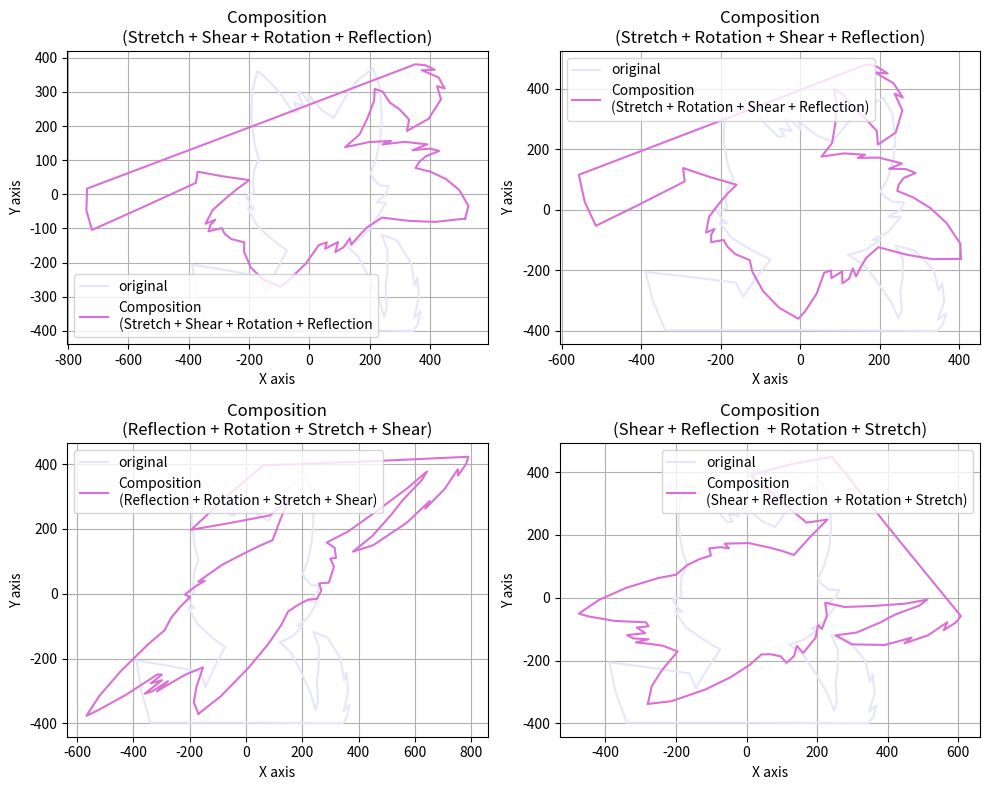

Reproduce this figure in Python.
import numpy as np
import matplotlib.pyplot as plt

lynx = np.array([
[209.70, 368.42], [157.63, 332.16], [118.82, 284.21], [80.95, 224.56], [43.08, 244.44], [20.36, 266.67], [-4.26, 293.57], [2.37, 263.16], [-20.36, 292.40], [-39.29, 299.42], [-21.30, 259.65],
[-50.65, 267.84], [-39.29, 242.11], [-55.38, 240.94], [-100.83, 300.58], [-149.11, 345.03], [-172.78, 361.40], [-189.82, 300.58], [-192.66, 225.73], [-181.30, 145.03], [-168.05, 104.09], [-184.14, 66.67],
[-186.98, 31.58], [-183.20, 3.51], [-208.76, -4.68], [-197.40, -29.24], [-182.25, -44.44], [-203.08, -43.27], [-172.78, -92.40], [-131.12, -126.32], [-101.78, -147.37], [-74.32, -163.74], [-110.30, -224.56],
[-143.43, -287.72], [-161.42, -240.94], [-282.60, -221.05], [-388.64, -205.85], [-370.65, -301.75], [-339.41, -397.66], [18.46, -397.66], [345.09, -400.00], [359.29, -378.95], [367.81, -342.69], [346.98, -
362.57], [363.08, -302.92], [357.40, -243.27], [348.88, -266.67], [336.57, -201.17], [290.18, -135.67], [240.00, -118.13], [258.93, -164.91], [257.99, -228.07], [252.31, -271.35], [256.09, -333.33],
[247.57, -359.06], [230.53, -307.60], [194.56, -238.60], [160.47, -181.29], [120.71, -149.71], [165.21, -132.16], [201.18, -100.58], [183.20, -99.42], [221.07, -73.68], [253.25, -24.56], [222.01, -23.39],
[251.36, -1.17], [262.72, 24.56], [234.32, 25.73], [214.44, 42.11], [202.13, 60.82], [220.12, 101.75], [234.32, 160.23], [240.00, 230.41], [232.43, 316.96], [209.70, 368.42]
])
def stretch (x,a, b):
    lynx = x.copy()
    stretch_matrix = np.array([[a, 0], [0, b]])
    stretched_result = lynx @ stretch_matrix
    return stretched_result

def shear (x, a, b):
    lynx = x.copy()
    shear_matrix = np.array ([[1, a], [b, 1]])
    shear_result = lynx @ shear_matrix
    return shear_result

def reflection (x, a, b):
    lynx = x.copy()
    reflection_matrix = (1/ (a**2 + b**2)) * np.array([[a**2 - b**2, 2*a*b], [2*a*b, b**2 - a**2]])
    reflection_result = lynx @ reflection_matrix
    return reflection_result

def rotation(x, a):
    lynx = x.copy()
    rotation_matrix = np.array ([[np.cos(a), -np.sin(a)], [np.sin(a), np.cos(a)]] )
    rotation_result = lynx @ rotation_matrix
    return rotation_result

fig, axes = plt.subplots(2, 2, figsize=(10, 8))
axes[0, 0].plot(lynx[:, 0], lynx[:, 1], label='original', color='lavender')
stretched = stretch(lynx, 1.5, 0.7)
sheared = shear(stretched, 0.5, 0)
rotated = rotation(sheared, np.pi/4)
composition_1 = reflection(rotated, 1, 0)
axes[0, 0].plot(composition_1[:, 0], composition_1[:, 1], label='Composition\n(Stretch + Shear + Rotation + Reflection', color='orchid')
axes[0, 0].set_title('Composition\n(Stretch + Shear + Rotation + Reflection)')
axes[0, 0].grid(True)
axes[0, 0].set_xlabel('X axis')
axes[0, 0].set_ylabel('Y axis')
axes[0, 0].legend()

axes[0, 1].plot(lynx[:, 0], lynx[:, 1], label='original', color='lavender')
stretched = stretch(lynx, 1.5, 0.7)
rotated = rotation(stretched, np.pi/4)
sheared = shear(rotated, 0.5, 0)
composition_2 = reflection(sheared, 1, 0)
axes[0, 1].plot(composition_2[:, 0], composition_2[:, 1], label='Composition\n(Stretch + Rotation + Shear + Reflection)', color='orchid')
axes[0, 1].set_title('Composition\n(Stretch + Rotation + Shear + Reflection)')
axes[0, 1].grid(True)
axes[0, 1].set_xlabel('X axis')
axes[0, 1].set_ylabel('Y axis')
axes[0, 1].legend()

axes[1, 0].plot(lynx[:, 0], lynx[:, 1], label='original', color='lavender')
reflected = reflection(lynx, 1, 0)
rotated = rotation(reflected, np.pi/4)
stretched = stretch(rotated, 1.5, 0.7)
composition_3 = shear(stretched, 0.5, 0)
axes[1, 0].plot(composition_3[:, 0], composition_3[:, 1], label='Composition\n(Reflection + Rotation + Stretch + Shear)', color='orchid')
axes[1, 0].set_title('Composition\n(Reflection + Rotation + Stretch + Shear)')
axes[1, 0].grid(True)
axes[1, 0].set_xlabel('X axis')
axes[1, 0].set_ylabel('Y axis')
axes[1, 0].legend()

axes[1, 1].plot(lynx[:, 0], lynx[:, 1], label='original', color='lavender')
sheared = shear(lynx, 0.5, 0)
reflected = reflection(sheared,1, 0)
rotated = rotation(reflected, np.pi/4)
composition_4 = stretch(rotated, 1.5, 0.7)
axes[1, 1].plot(composition_4[:, 0], composition_4[:, 1], label='Composition\n(Shear + Reflection  + Rotation + Stretch)', color='orchid')
axes[1, 1].set_title('Composition\n(Shear + Reflection  + Rotation + Stretch)')
axes[1, 1].grid(True)
axes[1, 1].set_xlabel('X axis')
axes[1, 1].set_ylabel('Y axis')
axes[1, 1].legend()

plt.tight_layout()
plt.show()